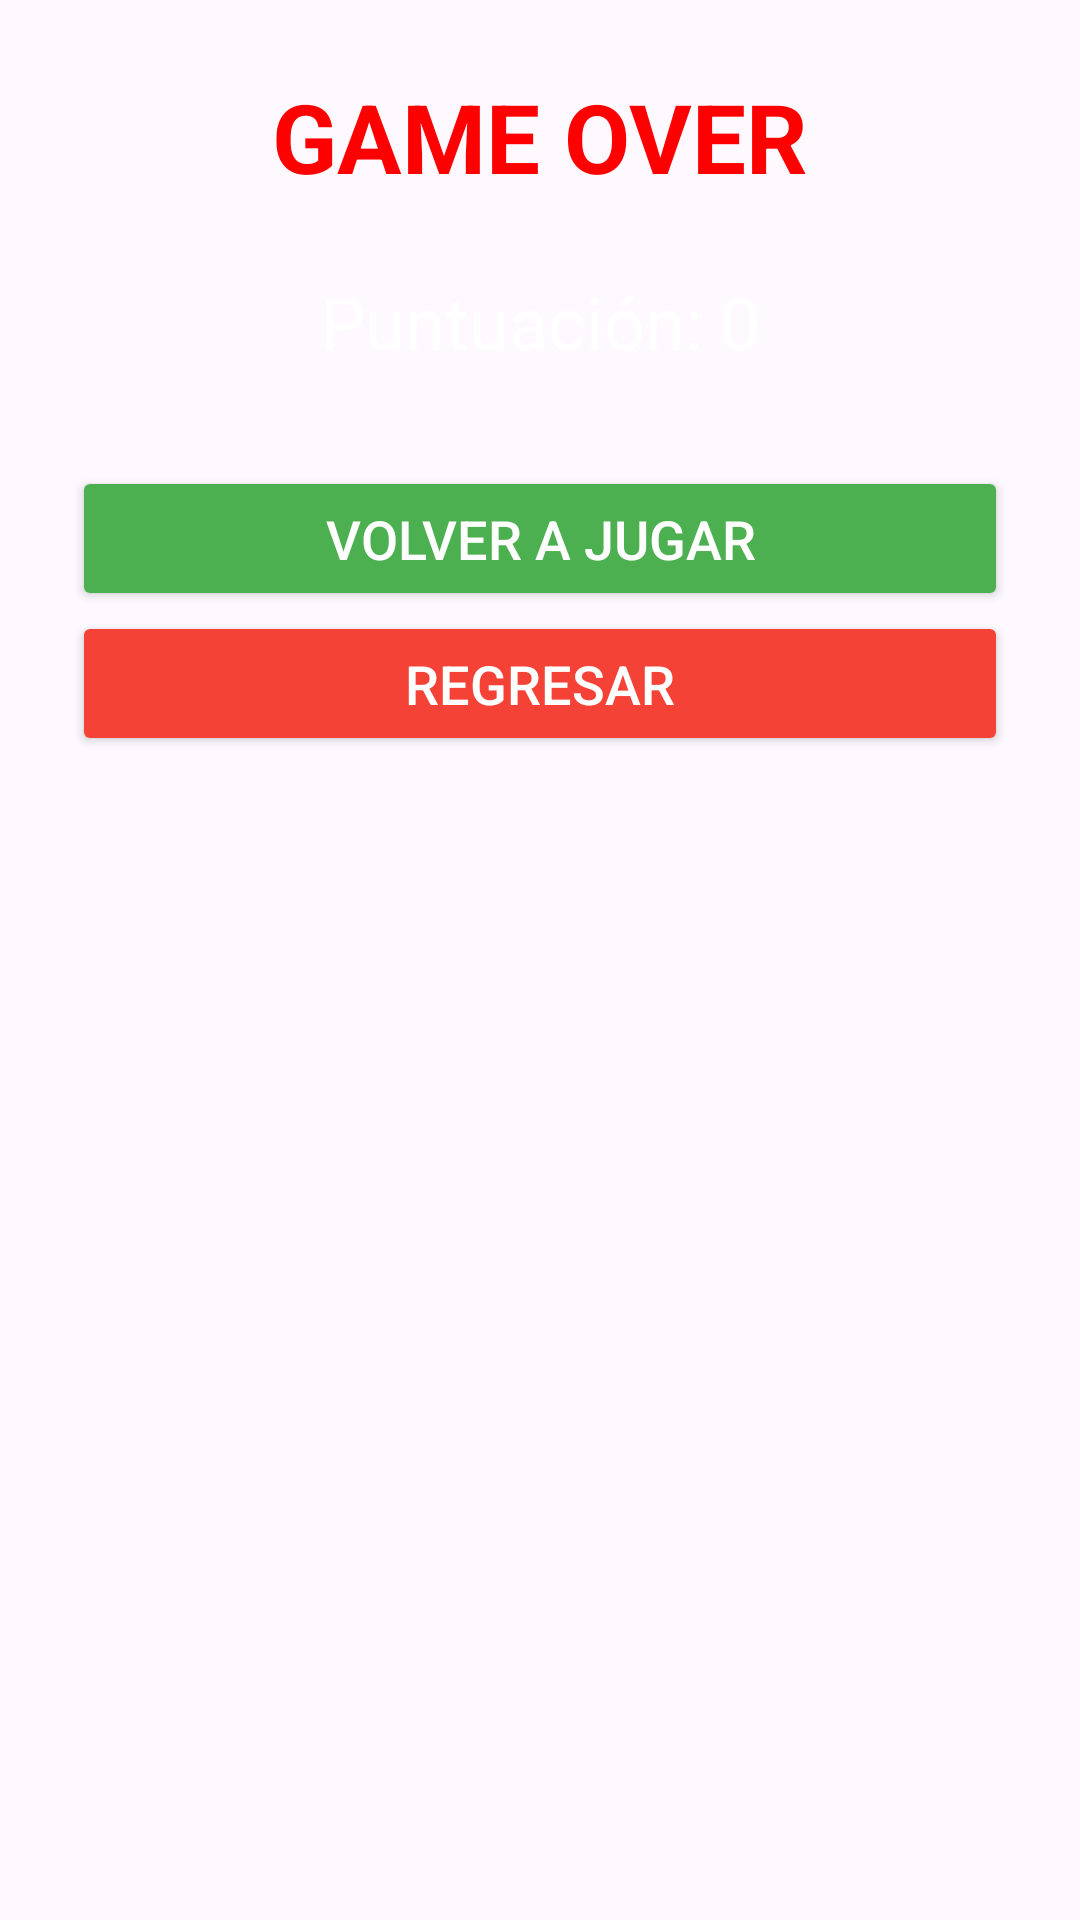

Write the Android layout XML for this screen, with the resource values it uses.
<!-- AndroidManifest.xml: application theme Theme.KinderSoft -->
<!-- res/layout/game_over.xml -->
<?xml version="1.0" encoding="utf-8"?>
<LinearLayout xmlns:android="http://schemas.android.com/apk/res/android"
    android:layout_width="match_parent"
    android:layout_height="wrap_content"
    android:background="#20FFFFFF"
    android:orientation="vertical"
    android:padding="24dp">

    <TextView
        android:id="@+id/tv_game_over"
        android:layout_width="wrap_content"
        android:layout_height="wrap_content"
        android:layout_gravity="center_horizontal"
        android:layout_marginBottom="24dp"
        android:text="GAME OVER"
        android:textColor="#FF0000"
        android:textSize="32sp"
        android:textStyle="bold" />

    <TextView
        android:id="@+id/tv_final_score"
        android:layout_width="wrap_content"
        android:layout_height="wrap_content"
        android:layout_gravity="center_horizontal"
        android:layout_marginBottom="32dp"
        android:text="Puntuación: 0"
        android:textColor="#FFFFFF"
        android:textSize="24sp" />

    <Button
        android:id="@+id/btn_restart"
        android:layout_width="match_parent"
        android:layout_height="wrap_content"
        android:backgroundTint="#4CAF50"
        android:padding="12dp"
        android:text="Volver a Jugar"
        android:textColor="#FFFFFF"
        android:textSize="18sp" />

    <Button
        android:id="@+id/btnRegresar"
        android:layout_width="match_parent"
        android:layout_height="wrap_content"
        android:backgroundTint="#F44336"
        android:padding="12dp"
        android:text="Regresar"
        android:textColor="#FFFFFF"
        android:textSize="18sp" />

</LinearLayout>
<!-- resources referenced by this layout -->
<resources>
  <style name="Theme.KinderSoft" parent="Base.Theme.KinderSoft" />
  <style name="Base.Theme.KinderSoft" parent="Theme.Material3.DayNight">
          
          
      </style>
</resources>
